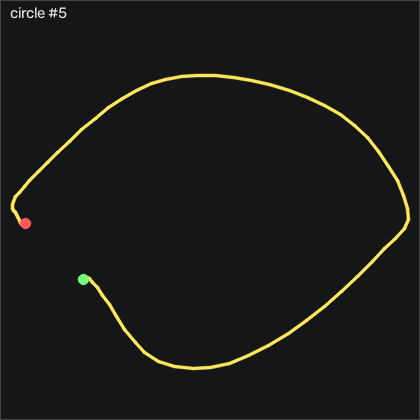

Source data for this figure (header and first rows):
t_s, ax, ay, az, gx, gy, gz, seq
0.00000, 0.07800, -0.176, 1.057, -0.09248, -0.552, -3.401, 56851
0.01000, 0.09300, -0.177, 1.067, 0.3035, -1.344, -0.3223, 56852
0.02000, 0.109, -0.186, 1.065, 1.493, -1.619, 1.904, 56853
0.03000, 0.123, -0.192, 1.051, 2.682, -1.68, 2.879, 56854
0.04000, 0.127, -0.191, 1.034, 3.475, -1.466, 2.818, 56855
0.05000, 0.127, -0.188, 1.013, 3.658, -0.796, 2.666, 56856
0.06000, 0.12, -0.184, 1.005, 3.231, -0.06400, 2.33, 56857
0.07000, 0.119, -0.192, 1.002, 2.438, 0.241, 2.452, 56858
0.08000, 0.126, -0.19, 1.011, 1.554, 0.15, 2.94, 56859
0.09100, 0.112, -0.176, 1.03, 0.7915, -0.308, 3.428, 56860
0.1, 0.06800, -0.154, 1.037, 0.02952, -2.289, 4.434, 56861
0.11, 0.00100, -0.137, 1.058, -0.6115, -4.363, 7.3, 56862
0.12, -0.06000, -0.127, 1.099, -1.068, -6.314, 12.7, 56863
0.131, -0.118, -0.112, 1.158, -0.3975, -7.716, 20.47, 56864
0.14, -0.206, -0.08500, 1.197, 1.676, -8.174, 30.17, 56865
0.15, -0.328, -0.07800, 1.259, 4.786, -4.728, 42.54, 56866
0.16, -0.452, -0.08400, 1.372, 8.627, -0.491, 58.55, 56867
0.17, -0.569, -0.03300, 1.512, 13.93, 2.589, 76.99, 56868
0.18, -0.729, 0.05800, 1.564, 22.44, 6.156, 97.94, 56869
0.19, -0.925, 0.06100, 1.516, 35.36, 22.53, 127.7, 56870
0.2, -1.097, -0.04200, 1.493, 51.07, 53.2, 170.3, 56871
0.21, -0.939, -0.178, 1.48, 68.87, 86.49, 222.7, 56872
0.22, -0.576, -0.339, 1.494, 86.34, 119.1, 267.7, 56873
0.23, -0.161, -0.442, 1.602, 101.2, 153.7, 295.5, 56874
0.24, 0.149, -0.459, 1.757, 116.3, 185.9, 301.8, 56875
0.25, 0.453, -0.451, 1.906, 133.4, 203.1, 293, 56876
0.261, 1.087, -0.495, 2.175, 148.8, 194.7, 275.6, 56877
0.27, 1.565, -0.481, 2.453, 173.1, 171.4, 230.7, 56878
0.28, 1.665, -0.431, 2.461, 211.9, 136.3, 161.5, 56879
0.29, 1.647, -0.45, 2.2, 253.3, 85.3, 87.91, 56880
0.301, 1.592, -0.463, 1.845, 281.4, 30.67, 20.2, 56881
0.31, 1.416, -0.418, 1.655, 295.1, -16.56, -40.66, 56882
0.32, 1.229, -0.463, 1.534, 302, -68.45, -92.76, 56883
0.33, 1.13, -0.591, 1.481, 305.5, -123.6, -138.5, 56884
0.34, 0.854, -0.677, 1.347, 309.8, -164.2, -182.4, 56885
0.35, 0.446, -0.704, 1.115, 310, -189.5, -215.6, 56886
0.36, 0.209, -0.635, 0.944, 300.1, -206.7, -229.1, 56887
0.37, 0.232, -0.701, 0.866, 284.4, -224, -232.5, 56888
0.38, 0.06000, -0.682, 0.717, 269.8, -236, -247.8, 56889
0.39, -0.207, -0.614, 0.497, 252.6, -240.1, -264.4, 56890
0.4, -0.392, -0.525, 0.154, 230.3, -231.6, -274.8, 56891
0.41, -0.544, -0.394, -0.179, 199.6, -204.7, -274.9, 56892
0.42, -0.88, -0.07700, -0.45, 168.2, -163.3, -265.5, 56893
0.431, -1.145, 0.209, -0.65, 125.2, -142.4, -235.2, 56894
0.44, -1.183, 0.352, -0.676, 65.3, -153, -185.4, 56895
0.45, -0.901, 0.356, -0.49, -1.647, -181.6, -128.3, 56896
0.46, -0.453, 0.298, -0.199, -62.26, -210.8, -80.2, 56897
0.47, 0.00000, 0.06900, 0.07900, -106.3, -230.3, -55.51, 56898
0.48, 0.24, -0.07400, 0.237, -134.6, -231, -56.24, 56899
0.49, 0.158, -0.01300, 0.227, -156.6, -226.3, -73.1, 56900
0.5, -0.05300, 0.03600, 0.193, -179.4, -218.1, -88.22, 56901
0.51, -0.218, 0.02300, 0.178, -202.9, -199.9, -91.15, 56902
0.52, -0.396, 0.03200, 0.267, -226.5, -172.8, -81.79, 56903
0.53, -0.457, -0.03000, 0.398, -249, -147.9, -62.52, 56904
0.54, -0.37, -0.17, 0.537, -269, -126.3, -42.27, 56905
0.55, -0.267, -0.237, 0.736, -286.3, -105.7, -28.25, 56906
0.561, -0.278, -0.152, 0.954, -298.3, -88.88, -18.86, 56907
0.57, -0.369, -0.05600, 1.148, -302.1, -72.38, -7.09, 56908
0.58, -0.507, -0.03900, 1.294, -297.5, -50.67, 11.42, 56909
0.59, -0.603, -0.104, 1.38, -287, -26.19, 35.81, 56910
... 62 more rows
